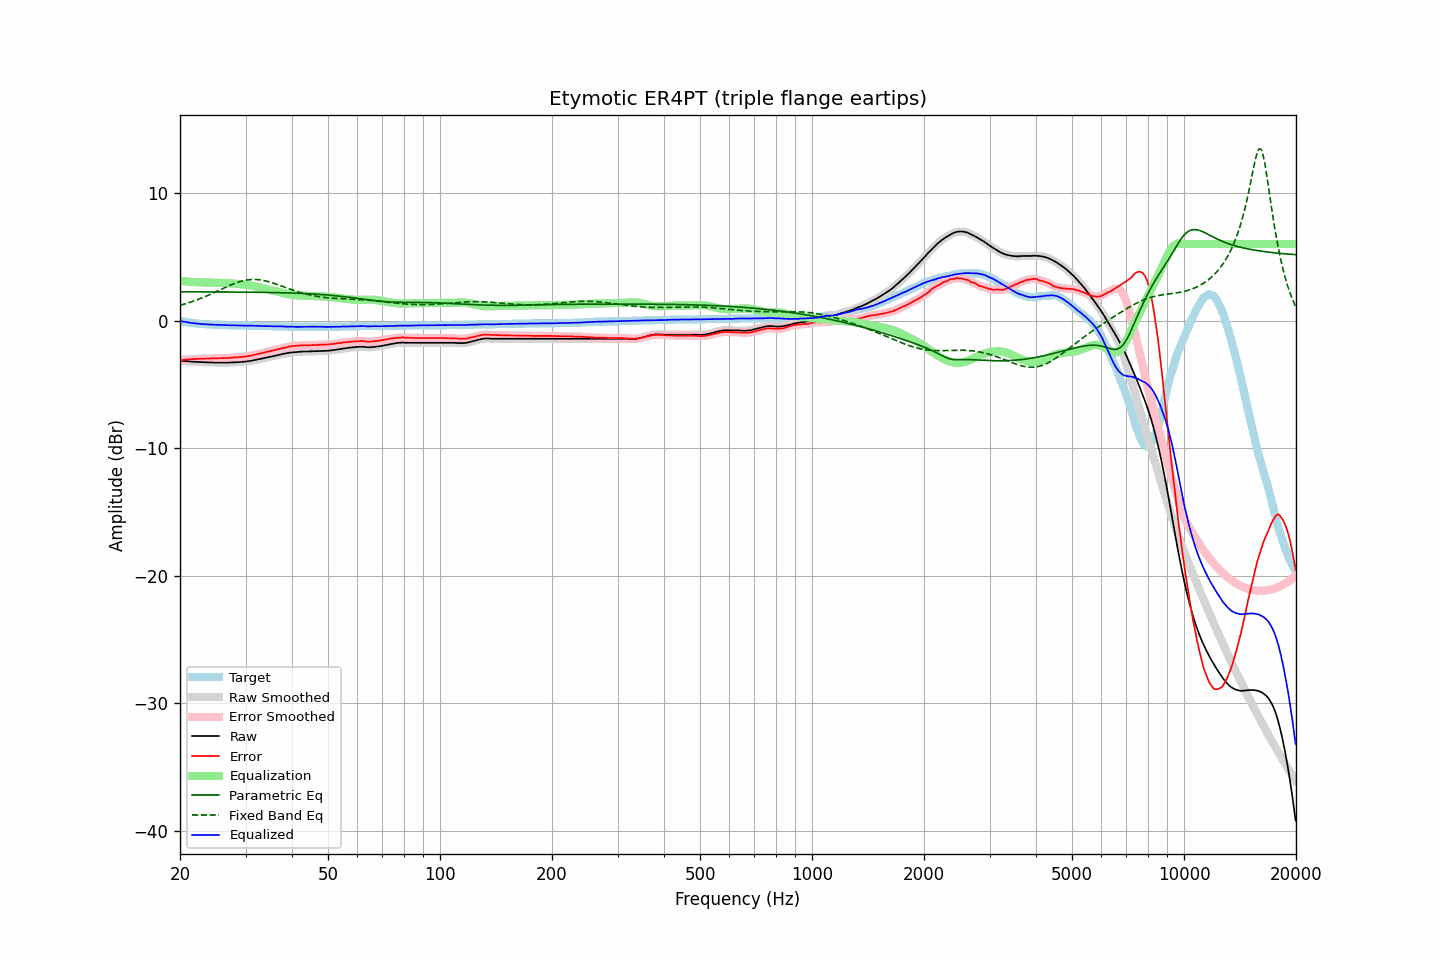

Source data for this figure (header and first rows):
frequency, raw, error, smoothed, error_smoothed, equalization, parametric_eq, fixed_band_eq, equalized_raw, equalized_smoothed, target
20.00, -3.16, -3.12, -3.16, -3.12, 3.12, 2.25, 1.19, -0.04, -0.04, -0.03
20.20, -3.17, -3.10, -3.16, -3.11, 3.11, 2.25, 1.23, -0.06, -0.06, -0.06
20.40, -3.18, -3.09, -3.17, -3.09, 3.09, 2.25, 1.26, -0.09, -0.08, -0.08
20.61, -3.18, -3.07, -3.18, -3.08, 3.08, 2.25, 1.30, -0.10, -0.10, -0.10
20.81, -3.19, -3.06, -3.19, -3.06, 3.06, 2.25, 1.34, -0.12, -0.12, -0.12
21.02, -3.20, -3.05, -3.20, -3.05, 3.05, 2.25, 1.38, -0.14, -0.14, -0.14
21.23, -3.21, -3.04, -3.21, -3.04, 3.04, 2.25, 1.42, -0.16, -0.16, -0.16
21.44, -3.22, -3.03, -3.22, -3.03, 3.03, 2.25, 1.46, -0.18, -0.18, -0.18
21.66, -3.23, -3.02, -3.23, -3.02, 3.02, 2.25, 1.51, -0.20, -0.20, -0.20
21.87, -3.24, -3.02, -3.23, -3.02, 3.02, 2.25, 1.55, -0.22, -0.22, -0.21
22.09, -3.24, -3.00, -3.24, -3.01, 3.01, 2.25, 1.60, -0.23, -0.23, -0.23
22.31, -3.25, -3.00, -3.25, -3.00, 3.00, 2.25, 1.64, -0.24, -0.24, -0.24
22.54, -3.26, -3.00, -3.25, -3.00, 3.00, 2.25, 1.69, -0.26, -0.25, -0.25
22.76, -3.26, -2.99, -3.26, -3.00, 2.99, 2.25, 1.74, -0.26, -0.27, -0.26
22.99, -3.27, -2.99, -3.26, -2.99, 2.99, 2.25, 1.79, -0.28, -0.28, -0.27
23.22, -3.27, -2.98, -3.27, -2.98, 2.99, 2.25, 1.85, -0.28, -0.28, -0.28
23.45, -3.28, -2.98, -3.27, -2.98, 2.98, 2.25, 1.90, -0.29, -0.29, -0.29
23.69, -3.28, -2.97, -3.28, -2.98, 2.98, 2.25, 1.95, -0.30, -0.30, -0.30
23.92, -3.29, -2.98, -3.28, -2.98, 2.98, 2.25, 2.01, -0.31, -0.30, -0.30
24.16, -3.29, -2.97, -3.29, -2.98, 2.98, 2.25, 2.06, -0.31, -0.31, -0.31
24.40, -3.29, -2.97, -3.29, -2.98, 2.97, 2.24, 2.12, -0.31, -0.32, -0.31
24.65, -3.30, -2.97, -3.29, -2.97, 2.97, 2.24, 2.18, -0.33, -0.32, -0.32
24.89, -3.30, -2.97, -3.30, -2.97, 2.97, 2.24, 2.24, -0.33, -0.33, -0.32
25.14, -3.30, -2.96, -3.30, -2.96, 2.96, 2.24, 2.30, -0.33, -0.33, -0.33
25.39, -3.30, -2.95, -3.30, -2.96, 2.96, 2.24, 2.35, -0.34, -0.34, -0.34
25.65, -3.30, -2.95, -3.30, -2.95, 2.95, 2.24, 2.41, -0.34, -0.34, -0.34
25.91, -3.30, -2.94, -3.30, -2.95, 2.95, 2.24, 2.47, -0.35, -0.35, -0.35
26.16, -3.30, -2.94, -3.30, -2.94, 2.94, 2.24, 2.53, -0.35, -0.35, -0.35
26.43, -3.30, -2.94, -3.30, -2.94, 2.94, 2.24, 2.59, -0.36, -0.36, -0.35
26.69, -3.30, -2.93, -3.30, -2.94, 2.93, 2.24, 2.65, -0.36, -0.36, -0.36
26.96, -3.30, -2.93, -3.30, -2.93, 2.93, 2.24, 2.70, -0.37, -0.37, -0.36
27.23, -3.30, -2.92, -3.29, -2.92, 2.92, 2.24, 2.76, -0.38, -0.37, -0.37
27.50, -3.29, -2.91, -3.29, -2.91, 2.91, 2.24, 2.81, -0.37, -0.37, -0.37
27.77, -3.28, -2.90, -3.28, -2.90, 2.91, 2.24, 2.86, -0.37, -0.37, -0.37
28.05, -3.28, -2.89, -3.27, -2.89, 2.90, 2.23, 2.91, -0.38, -0.38, -0.38
28.33, -3.27, -2.88, -3.27, -2.89, 2.89, 2.23, 2.96, -0.38, -0.38, -0.38
28.62, -3.27, -2.88, -3.26, -2.88, 2.88, 2.23, 3.00, -0.39, -0.39, -0.38
28.90, -3.26, -2.86, -3.26, -2.87, 2.87, 2.23, 3.04, -0.39, -0.39, -0.39
29.19, -3.25, -2.85, -3.25, -2.85, 2.86, 2.23, 3.08, -0.39, -0.39, -0.39
29.48, -3.24, -2.84, -3.24, -2.84, 2.84, 2.23, 3.11, -0.39, -0.39, -0.39
29.78, -3.23, -2.83, -3.23, -2.83, 2.83, 2.23, 3.14, -0.40, -0.40, -0.39
30.08, -3.22, -2.82, -3.21, -2.82, 2.81, 2.23, 3.17, -0.40, -0.40, -0.39
30.38, -3.20, -2.79, -3.20, -2.80, 2.80, 2.23, 3.19, -0.40, -0.40, -0.40
30.68, -3.18, -2.77, -3.18, -2.78, 2.78, 2.22, 3.20, -0.40, -0.40, -0.40
30.99, -3.16, -2.75, -3.16, -2.75, 2.75, 2.22, 3.22, -0.40, -0.40, -0.40
31.30, -3.14, -2.73, -3.13, -2.73, 2.73, 2.22, 3.22, -0.41, -0.41, -0.40
31.61, -3.11, -2.69, -3.11, -2.70, 2.70, 2.22, 3.23, -0.41, -0.41, -0.41
31.93, -3.09, -2.67, -3.08, -2.67, 2.67, 2.22, 3.22, -0.42, -0.41, -0.41
32.24, -3.06, -2.64, -3.06, -2.64, 2.64, 2.22, 3.22, -0.41, -0.41, -0.41
32.57, -3.03, -2.60, -3.03, -2.61, 2.61, 2.21, 3.20, -0.41, -0.42, -0.42
32.89, -3.01, -2.58, -3.00, -2.58, 2.58, 2.21, 3.19, -0.42, -0.42, -0.42
33.22, -2.98, -2.55, -2.98, -2.55, 2.55, 2.21, 3.17, -0.42, -0.43, -0.42
33.55, -2.96, -2.52, -2.95, -2.52, 2.52, 2.21, 3.14, -0.43, -0.43, -0.43
33.89, -2.93, -2.49, -2.92, -2.49, 2.49, 2.21, 3.12, -0.44, -0.43, -0.43
34.23, -2.90, -2.46, -2.90, -2.46, 2.46, 2.20, 3.09, -0.43, -0.44, -0.43
34.57, -2.87, -2.42, -2.87, -2.43, 2.43, 2.20, 3.05, -0.43, -0.44, -0.44
34.92, -2.85, -2.40, -2.84, -2.40, 2.40, 2.20, 3.02, -0.44, -0.44, -0.44
35.27, -2.82, -2.37, -2.82, -2.37, 2.37, 2.20, 2.98, -0.44, -0.45, -0.44
35.62, -2.80, -2.34, -2.79, -2.34, 2.34, 2.19, 2.94, -0.45, -0.45, -0.45
35.97, -2.77, -2.31, -2.77, -2.31, 2.31, 2.19, 2.89, -0.45, -0.45, -0.45
... 635 more rows
